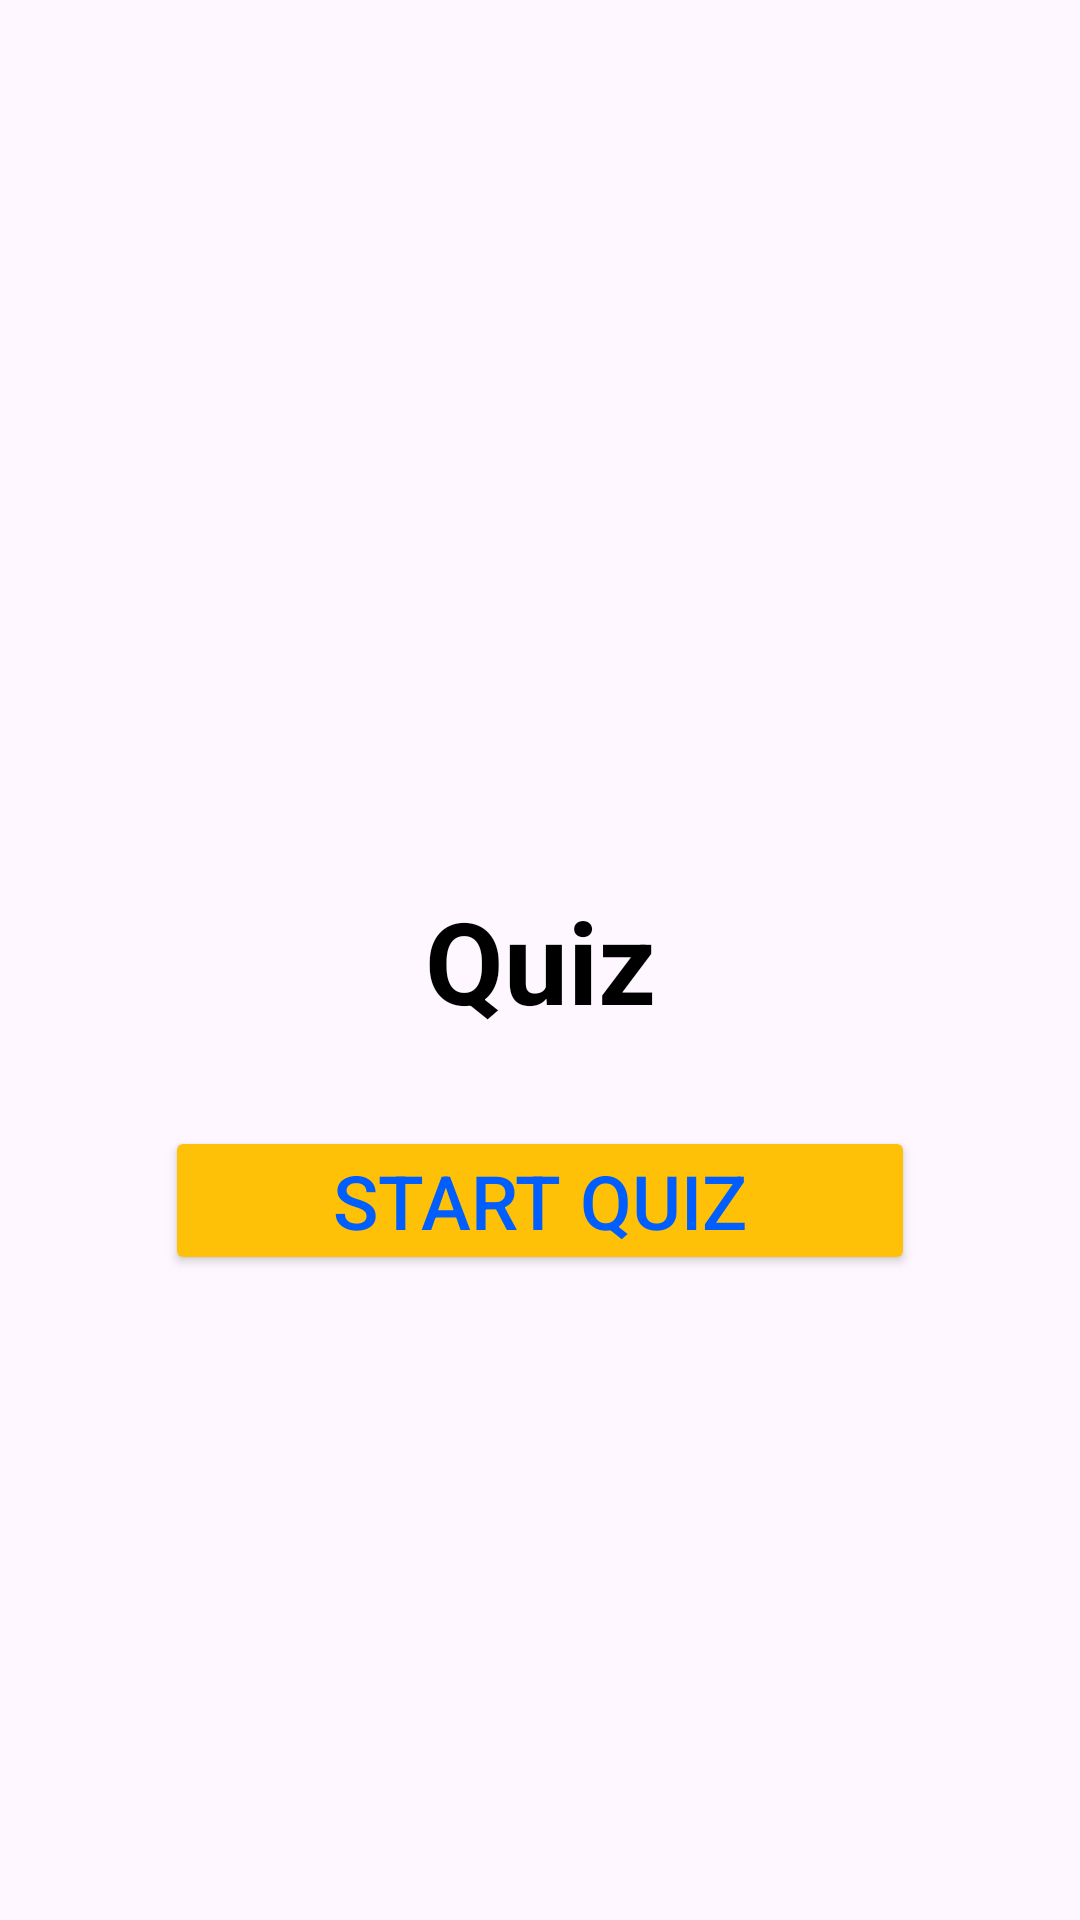

This screen was rendered from an Android layout file. Write that file and the resources it references.
<!-- AndroidManifest.xml: application theme Theme.CodSoft_QuizApp -->
<!-- res/layout/fragment_first.xml -->
<?xml version="1.0" encoding="utf-8"?>
<androidx.constraintlayout.widget.ConstraintLayout xmlns:android="http://schemas.android.com/apk/res/android"
    xmlns:tools="http://schemas.android.com/tools"
    android:layout_width="match_parent"
    android:layout_height="match_parent"
    android:background="@drawable/ic_bg"
    xmlns:app="http://schemas.android.com/apk/res-auto"
    tools:context=".FirstFragment">

  <TextView
      android:id="@+id/text"
      android:layout_width="match_parent"
      android:layout_height="wrap_content"
      app:layout_constraintTop_toTopOf="parent"
      app:layout_constraintEnd_toEndOf="parent"
      app:layout_constraintStart_toStartOf="parent"
      app:layout_constraintBottom_toBottomOf="parent"
      android:text="Quiz"
      android:layout_margin="20dp"
      android:textAlignment="center"
      android:textColor="@color/black"
      android:textSize="38sp"
      android:textStyle="bold"/>

  <Button
      android:layout_width="250dp"
      android:layout_height="wrap_content"
      app:layout_constraintEnd_toEndOf="parent"
      app:layout_constraintStart_toStartOf="parent"
      app:cornerRadius="15dp"
      android:layout_margin="30dp"
      android:paddingTop="8dp"
      android:paddingBottom="8dp"
      android:backgroundTint="#FFC107"
      android:text="Start Quiz"
      android:textColor="#005EFF"
      android:id="@+id/button"
      android:textSize="25sp"
      app:layout_constraintTop_toBottomOf="@id/text" />

</androidx.constraintlayout.widget.ConstraintLayout>
<!-- resources referenced by this layout -->
<resources>
  <style name="Theme.CodSoft_QuizApp" parent="Base.Theme.CodSoft_QuizApp" />
  <style name="Base.Theme.CodSoft_QuizApp" parent="Theme.Material3.DayNight.NoActionBar">
          
          
      </style>
  <!-- not gathered from this repository: default colours our renderer supplied (Android Studio template values) -->
  <color name="black">#FF000000</color>
</resources>
